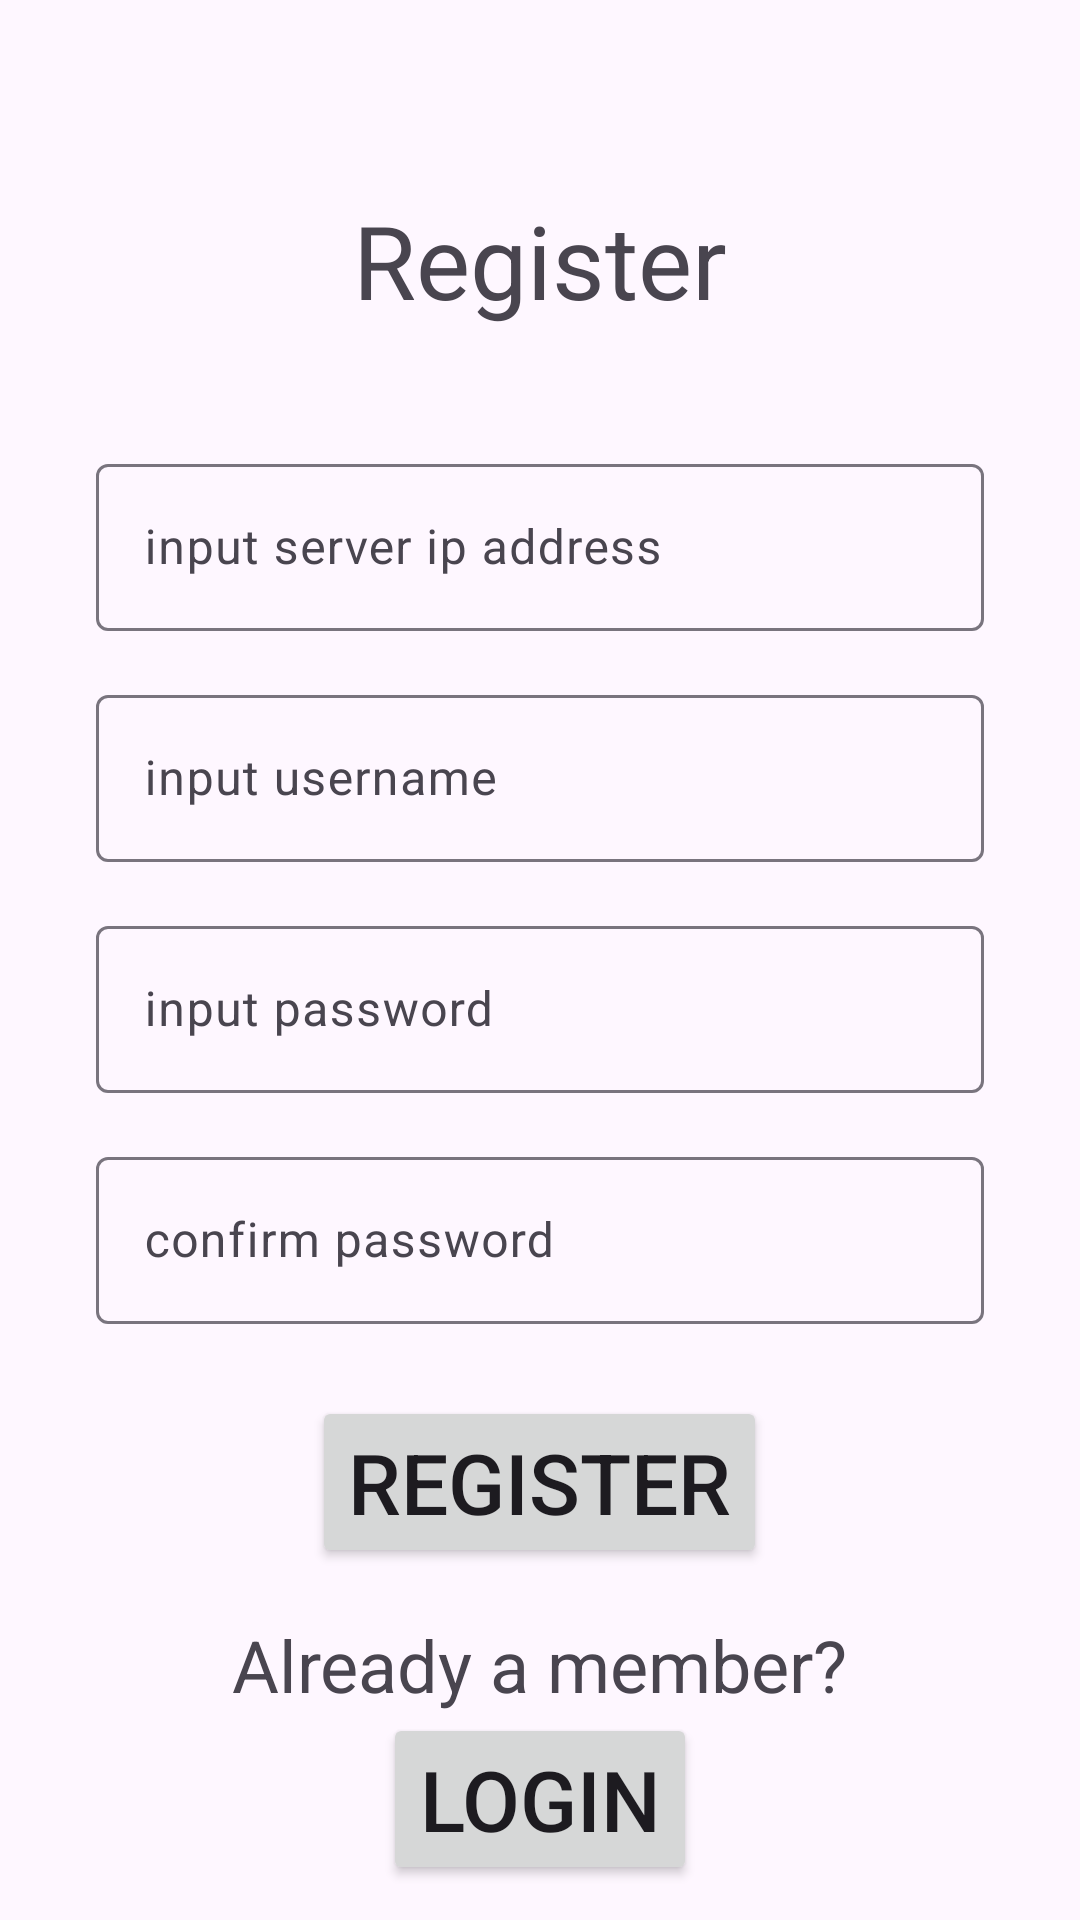

Produce the Android XML layout that renders to this screen, including the resource entries it uses.
<!-- AndroidManifest.xml: application theme Theme.RecipeShopAppVersion -->
<!-- res/layout/activity_register.xml -->
<?xml version="1.0" encoding="utf-8"?>
<androidx.constraintlayout.widget.ConstraintLayout xmlns:android="http://schemas.android.com/apk/res/android"
    xmlns:app="http://schemas.android.com/apk/res-auto"
    xmlns:tools="http://schemas.android.com/tools"
    android:id="@+id/register_layout"
    android:layout_width="match_parent"
    android:layout_height="wrap_content"
    android:fitsSystemWindows="true"
    tools:context=".Activity.RegisterActivity"
    >

    <ScrollView
        android:layout_width="match_parent"
        android:layout_height="match_parent"
        android:fadeScrollbars="true"
        android:fadingEdgeLength="32dp"
        android:isScrollContainer="true"
        android:requiresFadingEdge="vertical"
        android:scrollIndicators="top|bottom"
        android:scrollbarSize="8dp"
        android:scrollbarStyle="insideOverlay"
        android:scrollbars="vertical"
        app:layout_constraintEnd_toEndOf="parent"
        app:layout_constraintStart_toStartOf="parent"
        app:layout_constraintTop_toTopOf="parent">

        <androidx.constraintlayout.widget.ConstraintLayout
            android:id="@+id/pageContent"
            android:layout_width="match_parent"
            android:layout_height="wrap_content"
            app:layout_constraintEnd_toEndOf="parent"
            app:layout_constraintStart_toStartOf="parent"
            app:layout_constraintTop_toTopOf="parent">

            <RelativeLayout
                android:id="@+id/pageTitle"
                android:layout_width="match_parent"
                android:layout_height="0dp"
                android:paddingLeft="32dp"
                android:paddingTop="64dp"
                android:paddingRight="32dp"
                android:paddingBottom="32dp"
                app:layout_constraintEnd_toEndOf="parent"
                app:layout_constraintStart_toStartOf="parent"
                app:layout_constraintTop_toTopOf="parent">

                <TextView
                    android:id="@+id/loginTitle"
                    android:layout_width="match_parent"
                    android:layout_height="wrap_content"
                    android:text="@string/register_label"
                    android:textAlignment="center"
                    android:textSize="34sp" />
            </RelativeLayout>

            <RelativeLayout
                android:id="@+id/ipLayout"
                android:layout_width="match_parent"
                android:layout_height="wrap_content"
                android:paddingLeft="32dp"
                android:paddingTop="8dp"
                android:paddingRight="32dp"
                android:paddingBottom="8dp"
                app:layout_constraintEnd_toEndOf="parent"
                app:layout_constraintStart_toStartOf="parent"
                app:layout_constraintTop_toBottomOf="@id/pageTitle">

                <com.google.android.material.textfield.TextInputLayout
                    android:layout_width="match_parent"
                    android:layout_height="wrap_content">

                    <com.google.android.material.textfield.TextInputEditText
                        android:id="@+id/ip_input"
                        android:layout_width="match_parent"
                        android:layout_height="match_parent"
                        android:hint="input server ip address"
                        android:imeOptions="actionNext"
                        android:inputType="text" />
                </com.google.android.material.textfield.TextInputLayout>
            </RelativeLayout>

            <RelativeLayout
                android:id="@+id/usernameLayout"
                android:layout_width="match_parent"
                android:layout_height="wrap_content"
                android:paddingLeft="32dp"
                android:paddingTop="8dp"
                android:paddingRight="32dp"
                android:paddingBottom="8dp"
                app:layout_constraintEnd_toEndOf="parent"
                app:layout_constraintStart_toStartOf="parent"
                app:layout_constraintTop_toBottomOf="@id/ipLayout">

                <com.google.android.material.textfield.TextInputLayout
                    android:layout_width="match_parent"
                    android:layout_height="wrap_content">

                    <com.google.android.material.textfield.TextInputEditText
                        android:id="@+id/username_input"
                        android:layout_width="match_parent"
                        android:layout_height="match_parent"
                        android:hint="input username"
                        android:imeOptions="actionNext"
                        android:inputType="text" />
                </com.google.android.material.textfield.TextInputLayout>
            </RelativeLayout>

            <RelativeLayout
                android:id="@+id/messageUsernameLayout"
                android:layout_width="match_parent"
                android:layout_height="wrap_content"
                android:paddingLeft="16dp"
                android:paddingTop="0dp"
                android:paddingRight="16dp"
                android:paddingBottom="0dp"
                app:layout_constraintEnd_toEndOf="parent"
                app:layout_constraintStart_toStartOf="parent"
                app:layout_constraintTop_toBottomOf="@id/usernameLayout">

                <TextView
                    android:id="@+id/messageUsernameText"
                    android:layout_width="match_parent"
                    android:layout_height="wrap_content"
                    android:text="..."
                    android:textAlignment="center"
                    android:textSize="20sp"
                    android:visibility="gone" />
            </RelativeLayout>

            <RelativeLayout
                android:id="@+id/passwordLayout"
                android:layout_width="match_parent"
                android:layout_height="wrap_content"
                android:paddingLeft="32dp"
                android:paddingTop="8dp"
                android:paddingRight="32dp"
                android:paddingBottom="8dp"
                app:layout_constraintEnd_toEndOf="parent"
                app:layout_constraintStart_toStartOf="parent"
                app:layout_constraintTop_toBottomOf="@id/messageUsernameLayout">

                <com.google.android.material.textfield.TextInputLayout
                    android:layout_width="match_parent"
                    android:layout_height="wrap_content">

                    <com.google.android.material.textfield.TextInputEditText
                        android:id="@+id/password_input"
                        android:layout_width="match_parent"
                        android:layout_height="match_parent"
                        android:hint="input password"
                        android:imeOptions="actionNext"
                        android:inputType="text|textPassword" />
                </com.google.android.material.textfield.TextInputLayout>
            </RelativeLayout>

            <RelativeLayout
                android:id="@+id/confirmLayout"
                android:layout_width="match_parent"
                android:layout_height="wrap_content"
                android:paddingLeft="32dp"
                android:paddingTop="8dp"
                android:paddingRight="32dp"
                android:paddingBottom="8dp"
                app:layout_constraintEnd_toEndOf="parent"
                app:layout_constraintStart_toStartOf="parent"
                app:layout_constraintTop_toBottomOf="@id/passwordLayout">

                <com.google.android.material.textfield.TextInputLayout
                    android:layout_width="match_parent"
                    android:layout_height="wrap_content">

                    <com.google.android.material.textfield.TextInputEditText
                        android:id="@+id/confirm_input"
                        android:layout_width="match_parent"
                        android:layout_height="match_parent"
                        android:hint="confirm password"
                        android:imeOptions="actionGo"
                        android:inputType="text|textPassword" />
                </com.google.android.material.textfield.TextInputLayout>
            </RelativeLayout>

            <RelativeLayout
                android:id="@+id/messageLayout"
                android:layout_width="match_parent"
                android:layout_height="wrap_content"
                android:paddingLeft="16dp"
                android:paddingTop="0dp"
                android:paddingRight="16dp"
                android:paddingBottom="8dp"
                app:layout_constraintEnd_toEndOf="parent"
                app:layout_constraintStart_toStartOf="parent"
                app:layout_constraintTop_toBottomOf="@id/confirmLayout">

                <TextView
                    android:id="@+id/messageText"
                    android:layout_width="match_parent"
                    android:layout_height="wrap_content"
                    android:text="..."
                    android:textAlignment="center"
                    android:textSize="20sp"
                    android:visibility="gone" />
            </RelativeLayout>

            <RelativeLayout
                android:id="@+id/registerButtonLayout"
                android:layout_width="match_parent"
                android:layout_height="wrap_content"
                android:paddingLeft="32dp"
                android:paddingTop="8dp"
                android:paddingRight="32dp"
                android:paddingBottom="8dp"
                app:layout_constraintEnd_toEndOf="parent"
                app:layout_constraintStart_toStartOf="parent"
                app:layout_constraintTop_toBottomOf="@id/messageLayout">

                <Button
                    android:id="@+id/registerButton"
                    android:layout_width="wrap_content"
                    android:layout_height="wrap_content"
                    android:layout_centerHorizontal="true"
                    android:text="@string/register_label"
                    android:textSize="28sp" />
            </RelativeLayout>

            <RelativeLayout
                android:id="@+id/loginLayout"
                android:layout_width="match_parent"
                android:layout_height="wrap_content"
                android:paddingLeft="32dp"
                android:paddingTop="8dp"
                android:paddingRight="32dp"
                android:paddingBottom="8dp"
                app:layout_constraintEnd_toEndOf="parent"
                app:layout_constraintStart_toStartOf="parent"
                app:layout_constraintTop_toBottomOf="@id/registerButtonLayout">

                <TextView
                    android:id="@+id/loginPrompt"
                    android:layout_width="wrap_content"
                    android:layout_height="wrap_content"
                    android:layout_alignParentTop="true"
                    android:layout_centerInParent="true"
                    android:text="@string/login_prompt"
                    android:textSize="24sp" />

                <Button
                    android:id="@+id/loginButton"
                    android:layout_width="wrap_content"
                    android:layout_height="wrap_content"
                    android:layout_below="@id/loginPrompt"
                    android:layout_centerHorizontal="true"
                    android:text="@string/login_label"
                    android:textSize="28sp" />
            </RelativeLayout>
        </androidx.constraintlayout.widget.ConstraintLayout>
    </ScrollView>

</androidx.constraintlayout.widget.ConstraintLayout>
<!-- resources referenced by this layout -->
<resources>
  <string name="login_label">"Login"</string>
  <string name="login_prompt">Already a member?</string>
  <string name="register_label">Register</string>
  <style name="Theme.RecipeShopAppVersion" parent="Base.Theme.RecipeShopAppVersion" />
  <style name="Base.Theme.RecipeShopAppVersion" parent="Theme.Material3.DayNight.NoActionBar">
          
          
      </style>
</resources>
